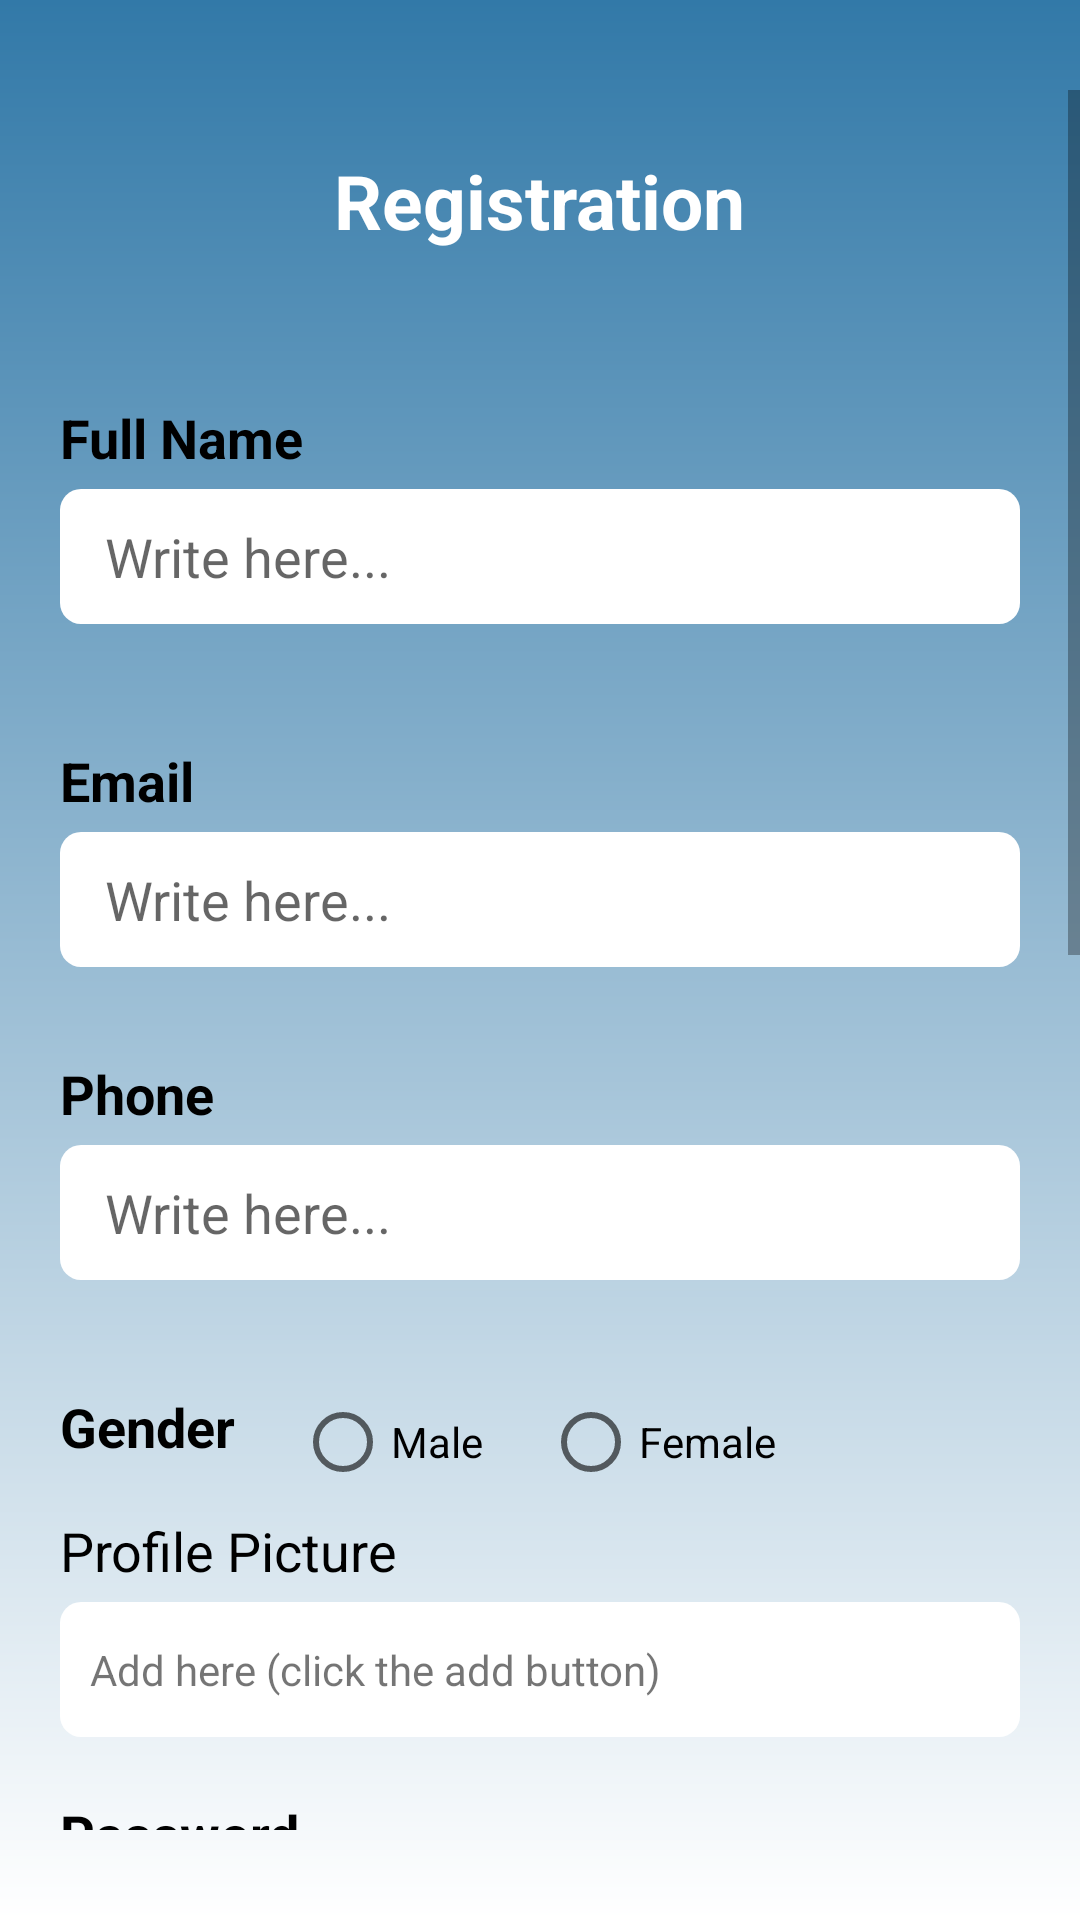

Android layout source for this screen:
<!-- AndroidManifest.xml: application theme Theme.TutorTime -->
<!-- res/layout/activity_student_register.xml -->
<?xml version="1.0" encoding="utf-8"?>
<LinearLayout xmlns:android="http://schemas.android.com/apk/res/android"
    xmlns:app="http://schemas.android.com/apk/res-auto"
    xmlns:tools="http://schemas.android.com/tools"
    android:layout_width="match_parent"
    android:layout_height="match_parent"
    android:background="@color/backgroundColorGray"
    android:orientation="vertical"
    tools:context=".ui.activity.StudentRegisterActivity">
    <ScrollView
        android:background="@drawable/layout_style"
        android:layout_width="match_parent"
        android:layout_height="match_parent"
        android:paddingTop="30dp"
        android:paddingBottom="30dp"
        >
    <LinearLayout
        android:gravity="center"
        android:orientation="vertical"
        android:layout_width="match_parent"
        android:layout_height="match_parent"
        android:padding="20dp"
        >
        <TextView
            android:layout_width="wrap_content"
            android:layout_height="wrap_content"
            android:gravity="center_horizontal"
            android:text="Registration"
            android:layout_marginBottom="50dp"
            android:textColor="@color/textColorWhite"
            android:textSize="25sp"
            android:textStyle="bold"
            />
        <TextView
            android:layout_width="match_parent"
            android:layout_height="wrap_content"
            android:text="Full Name"
            android:textStyle="bold"
            android:textSize="18sp"
            android:layout_marginBottom="5dp"
            android:textColor="@color/black"
            />
        <EditText
            android:id="@+id/student_name_ed_id"
            android:layout_width="match_parent"
            android:layout_height="45dp"
            android:hint="Write here..."
            android:paddingLeft="15dp"
            android:background="@drawable/edit_text_background_design"
            android:layout_marginBottom="40dp"
            />
        <TextView
            android:layout_width="match_parent"
            android:layout_height="wrap_content"
            android:text="Email"
            android:textStyle="bold"
            android:textSize="18sp"
            android:layout_marginBottom="5dp"
            android:textColor="@color/black"
            />
        <EditText
            android:id="@+id/student_email_ed_id"
            android:layout_width="match_parent"
            android:layout_height="45dp"
            android:hint="Write here..."
            android:paddingLeft="15dp"
            android:background="@drawable/edit_text_background_design"
            android:layout_marginBottom="30dp"
            />

        <TextView
            android:layout_width="match_parent"
            android:layout_height="wrap_content"
            android:text="Phone"
            android:textStyle="bold"
            android:textSize="18sp"
            android:layout_marginBottom="5dp"
            android:textColor="@color/black"
            />
        <EditText
            android:id="@+id/student_phone_ed_id"
            android:layout_width="match_parent"
            android:layout_height="45dp"
            android:hint="Write here..."
            android:paddingLeft="15dp"
            android:background="@drawable/edit_text_background_design"
            android:layout_marginBottom="30dp"
            />

        <LinearLayout
            android:gravity="center_vertical"
            android:orientation="horizontal"
            android:layout_width="match_parent"
            android:layout_height="wrap_content">
            <TextView
                android:layout_width="wrap_content"
                android:layout_height="wrap_content"
                android:text="Gender"
                android:textStyle="bold"
                android:textSize="18sp"
                android:layout_marginBottom="5dp"
                android:textColor="@color/black"
                android:layout_marginRight="20dp"
                />

            <RadioGroup
                android:id="@+id/student_radio_group_id"
                android:orientation="horizontal"
                android:layout_width="wrap_content"
                android:layout_height="wrap_content">
                <RadioButton
                    android:id="@+id/student_male_radio_btn_id"
                    android:layout_width="wrap_content"
                    android:layout_height="wrap_content"
                    android:text="Male"
                    android:layout_marginRight="20dp"
                    />
                <RadioButton
                    android:id="@+id/student_female_radio_btn_id"
                    android:layout_width="wrap_content"
                    android:layout_height="wrap_content"
                    android:text="Female"
                    />
            </RadioGroup>

        </LinearLayout>




        <TextView
            android:layout_width="match_parent"
            android:layout_height="wrap_content"
            android:text="Profile Picture"
            android:textSize="18sp"
            android:layout_marginBottom="5dp"
            android:textColor="@color/black"
            />

        <RelativeLayout
            android:layout_centerVertical="true"
            android:layout_width="fill_parent"
            android:layout_height="45dp"
            android:background="@drawable/edit_text_background_design"
            android:paddingLeft="10dp"
            android:paddingRight="10dp"
            android:layout_marginBottom="20dp"
            >

            <TextView
                android:id="@+id/student_profile_picture_tv_id"
                android:layout_width="wrap_content"
                android:layout_height="45dp"
                android:layout_alignParentLeft="true"
                android:layout_marginRight="10dp"
                android:layout_toLeftOf="@id/student_add_photo_img_id"
                android:ellipsize="marquee"
                android:gravity="center_vertical"
                android:text="Add here (click the add button)" />

            <ImageView
                android:id="@+id/student_add_photo_img_id"
                android:layout_width="20dp"
                android:layout_height="20dp"
                android:layout_alignParentRight="true"
                android:layout_centerInParent="true"
                android:src="@drawable/add_circle" />
        </RelativeLayout>


        <TextView
            android:layout_width="match_parent"
            android:layout_height="wrap_content"
            android:text="Password"
            android:textStyle="bold"
            android:textSize="18sp"
            android:layout_marginBottom="5dp"
            android:textColor="@color/black"
            />
        <EditText
            android:id="@+id/student_password_ed_id"
            android:layout_width="match_parent"
            android:layout_height="45dp"
            android:hint="Write here..."
            android:paddingLeft="15dp"
            android:background="@drawable/edit_text_background_design"
            android:layout_marginBottom="30dp"
            />

        <TextView
            android:layout_width="match_parent"
            android:layout_height="wrap_content"
            android:text="Confirm Password"
            android:textStyle="bold"
            android:textSize="18sp"
            android:layout_marginBottom="5dp"
            android:textColor="@color/black"
            />
        <EditText
            android:id="@+id/student_confirm_password_ed_id"
            android:layout_width="match_parent"
            android:layout_height="45dp"
            android:hint="Write here..."
            android:paddingLeft="15dp"
            android:background="@drawable/edit_text_background_design"
            android:layout_marginBottom="30dp"
            />

        <TextView
            android:layout_width="match_parent"
            android:layout_height="wrap_content"
            android:text="Class"
            android:textStyle="bold"
            android:textSize="18sp"
            android:layout_marginBottom="5dp"
            android:textColor="@color/black"
            />
        <NumberPicker
            android:id="@+id/student_class_picker_id"
            android:layout_width="200dp"
            android:layout_height="120dp"
            />

        <TextView
            android:layout_width="match_parent"
            android:layout_height="wrap_content"
            android:text="Age"
            android:textStyle="bold"
            android:textSize="18sp"
            android:layout_marginBottom="5dp"
            android:textColor="@color/black"
            />
        <NumberPicker
            android:id="@+id/student_age_picker_id"
            android:layout_width="200dp"
            android:layout_height="120dp"
            />

        <TextView
            android:id="@+id/student_passwordChecker_id"
            android:layout_width="match_parent"
            android:layout_height="wrap_content"
            android:text="Password does not match"
            android:textStyle="bold"
            android:textSize="12sp"
            android:layout_marginBottom="5dp"
            android:textColor="#C60101"
            android:gravity="center_horizontal"
            android:visibility="gone"
            />

        <Button
            android:id="@+id/student_register_btn_id"
            android:layout_width="300dp"
            android:layout_height="wrap_content"
            android:text="Register"
            android:textSize="20dp"
            android:textAllCaps="false"
            android:backgroundTint="@color/white"
            android:textColor="@color/textColorWhite"
            android:textStyle="bold"
            android:layout_marginBottom="20dp"
            android:layout_marginTop="30dp"
            android:background="@drawable/button_style"
            />
        <LinearLayout
            android:gravity="center_horizontal"
            android:orientation="horizontal"
            android:layout_width="match_parent"
            android:layout_height="wrap_content"
            android:layout_marginBottom="40dp"
            >
            <TextView
                android:layout_width="wrap_content"
                android:layout_height="wrap_content"
                android:text="Alrady have an account?"
                android:textSize="13sp"
                android:layout_marginBottom="5dp"
                android:textColor="@color/black"
                />
            <TextView
                android:id="@+id/student_navigate_to_sogn_in_tv_id"
                android:layout_width="wrap_content"
                android:layout_height="wrap_content"
                android:text="Sign In"
                android:textStyle="bold"
                android:textSize="13sp"
                android:layout_marginBottom="5dp"
                android:textColor="@color/secondaryBackgroundColorGreen"
                />
        </LinearLayout>
    </LinearLayout>
    </ScrollView>
</LinearLayout>
<!-- resources referenced by this layout -->
<resources>
  <color name="backgroundColorGray">#B8B8B8</color>
  <color name="black">#FF000000</color>
  <color name="secondaryBackgroundColorGreen">#3279a8</color>
  <color name="textColorWhite">#ffffff</color>
  <color name="white">#FFFFFFFF</color>
  <!-- drawable button_style (drawable) -->
  <?xml version="1.0" encoding="utf-8"?>
  <shape xmlns:android="http://schemas.android.com/apk/res/android"
      android:shape="rectangle">
  
      <corners android:radius="20dp"/>
      <solid android:color="@color/secondaryBackgroundColorGreen"/>
  
  </shape>
  <!-- drawable edit_text_background_design (drawable) -->
  <?xml version="1.0" encoding="utf-8"?>
  <selector xmlns:android="http://schemas.android.com/apk/res/android">
      <item android:state_enabled="true"
          android:state_focused="true">
          <shape android:shape="rectangle">
              <corners android:radius="7dp"/>
              <solid android:color="@color/white"/>
          </shape>
      </item>
      <item android:state_enabled="true">
          <shape android:shape="rectangle">
              <corners android:radius="7dp"/>
              <solid android:color="@color/white"/>
          </shape>
      </item>
  </selector>
  <!-- drawable layout_style (drawable) -->
  <?xml version="1.0" encoding="utf-8"?>
  <shape xmlns:android="http://schemas.android.com/apk/res/android"
      android:shape="rectangle">
      <solid android:color="@color/secondaryBackgroundColorGreen"/>
  
      <gradient
          android:angle="1"
          android:startColor="@color/secondaryBackgroundColorGreen"
          android:endColor="@color/textColorWhite"/>
  
  </shape>
  <style name="Theme.TutorTime" parent="Theme.MaterialComponents.DayNight.NoActionBar">
          
          <item name="colorPrimary">@color/purple_500</item>
          <item name="colorPrimaryVariant">@color/purple_700</item>
          <item name="colorOnPrimary">@color/white</item>
          
          <item name="colorSecondary">@color/teal_200</item>
          <item name="colorSecondaryVariant">@color/teal_700</item>
          <item name="colorOnSecondary">@color/black</item>
          
          <item name="android:statusBarColor" tools:targetApi="l">?attr/colorPrimaryVariant</item>
          
  
          <item name="fontFamily">@font/roboto_regular</item>
      </style>
  <color name="purple_500">#3279a8</color>
  <color name="purple_700">#3279a8</color>
  <color name="teal_200">#FF03DAC5</color>
  <color name="teal_700">#FF018786</color>
</resources>
